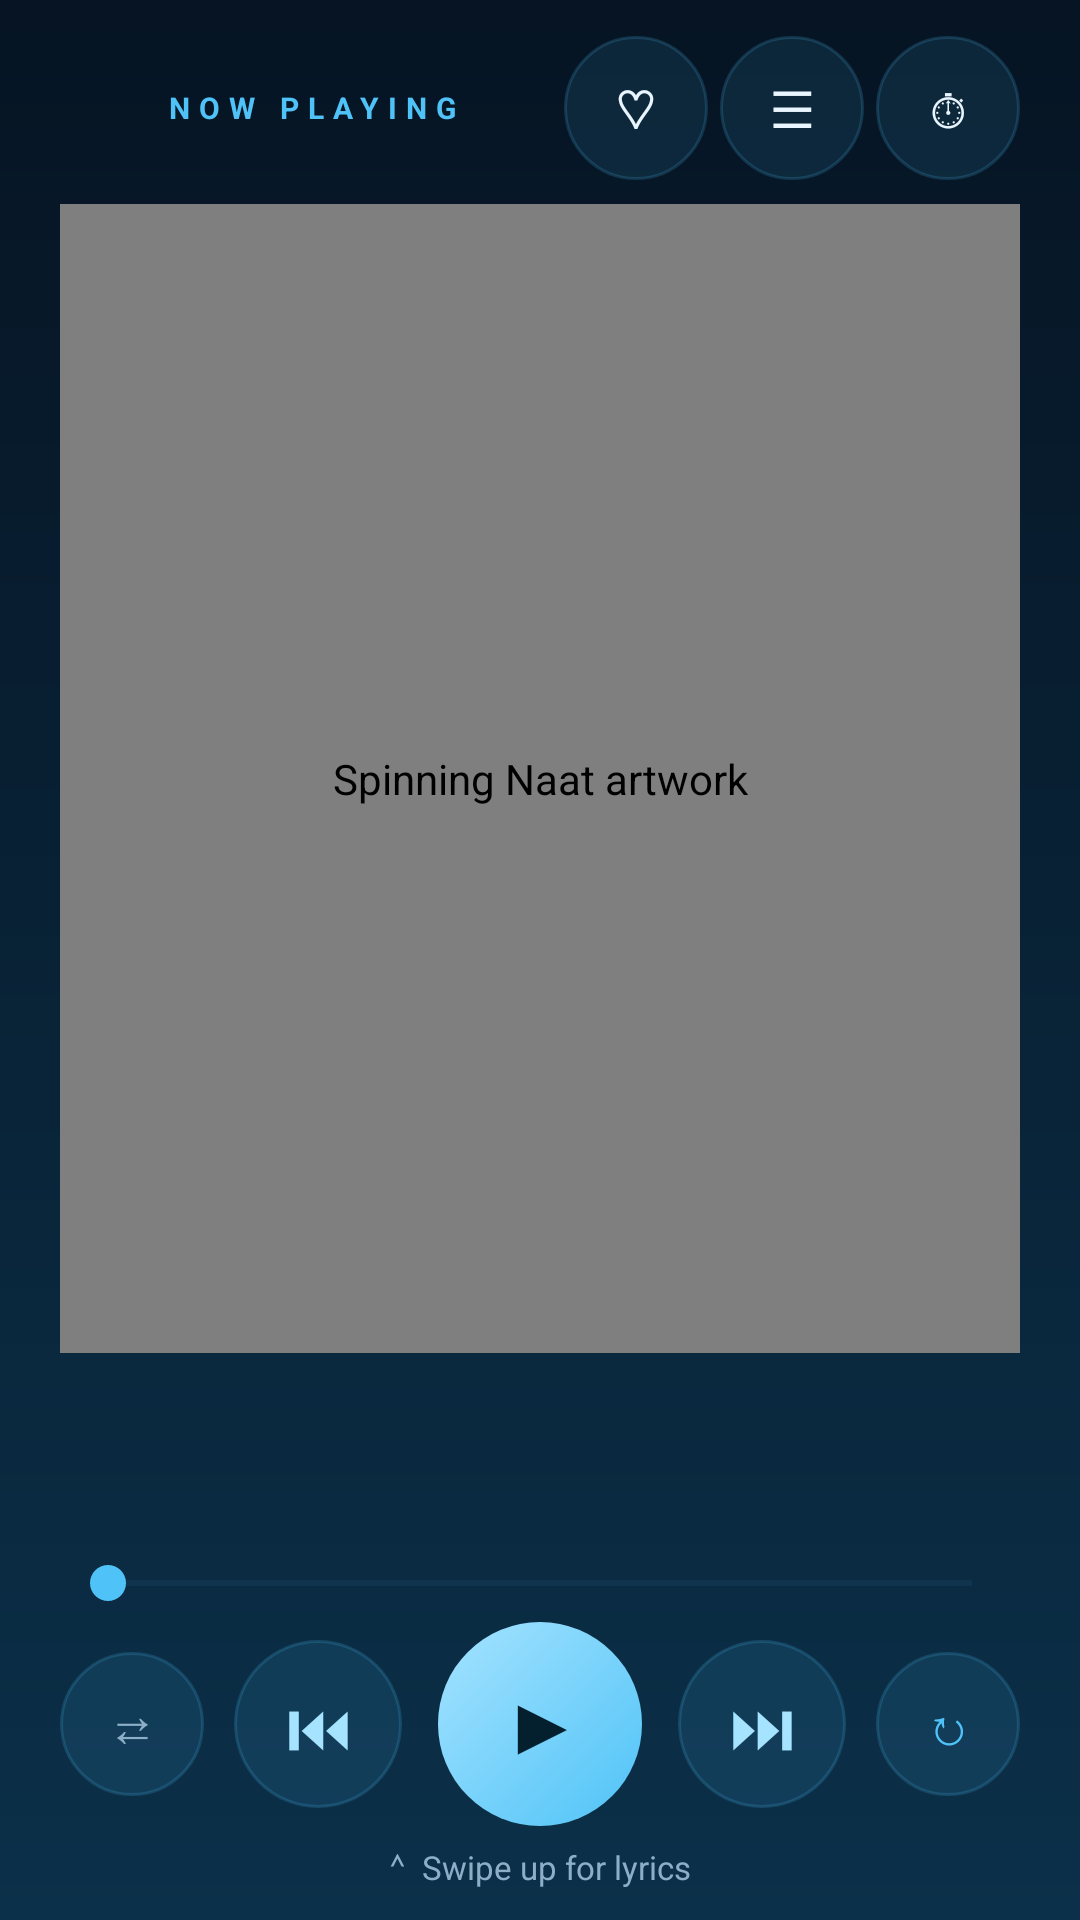

This screen was rendered from an Android layout file. Write that file and the resources it references.
<!-- AndroidManifest.xml: application theme AppTheme -->
<!-- res/layout/activity_now_playing.xml -->
<?xml version="1.0" encoding="utf-8"?>
<FrameLayout xmlns:android="http://schemas.android.com/apk/res/android"
    android:id="@+id/root"
    android:layout_width="match_parent"
    android:layout_height="match_parent"
    android:background="@drawable/bg_screen"
    android:fitsSystemWindows="true">

    <LinearLayout
        android:layout_width="match_parent"
        android:layout_height="match_parent"
        android:orientation="vertical"
        android:paddingLeft="20dp"
        android:paddingRight="20dp"
        android:paddingTop="12dp"
        android:paddingBottom="10dp">

        <LinearLayout
            android:layout_width="match_parent"
            android:layout_height="wrap_content"
            android:orientation="horizontal"
            android:gravity="center_vertical">

            <TextView
                android:id="@+id/npLabel"
                android:layout_width="0dp"
                android:layout_height="wrap_content"
                android:layout_weight="1"
                android:gravity="center"
                android:text="NOW PLAYING"
                android:textColor="@color/accent"
                android:textSize="10sp"
                android:textStyle="bold"
                android:letterSpacing="0.3" />

            <TextView
                android:id="@+id/btnFav"
                android:layout_width="48dp"
                android:layout_height="48dp"
                android:background="@drawable/bg_round"
                android:contentDescription="Favourite"
                android:gravity="center"
                android:text="♡"
                android:textColor="@color/text"
                android:textSize="18sp" />

            <TextView
                android:id="@+id/btnQueue"
                android:layout_width="48dp"
                android:layout_height="48dp"
                android:layout_marginStart="4dp"
                android:background="@drawable/bg_round"
                android:contentDescription="Queue"
                android:gravity="center"
                android:text="☰"
                android:textColor="@color/text"
                android:textSize="17sp" />

            <TextView
                android:id="@+id/btnTimer"
                android:layout_width="48dp"
                android:layout_height="48dp"
                android:layout_marginStart="4dp"
                android:background="@drawable/bg_round"
                android:contentDescription="Sleep timer"
                android:gravity="center"
                android:text="⏱"
                android:textColor="@color/text"
                android:textSize="17sp" />
        </LinearLayout>

        <com.pulse.player.DiscArtView
            android:id="@+id/disc"
            android:layout_width="match_parent"
            android:layout_height="0dp"
            android:layout_weight="1"
            android:layout_marginTop="8dp"
            android:contentDescription="Spinning Naat artwork" />

        <TextView
            android:id="@+id/title"
            android:layout_width="match_parent"
            android:layout_height="wrap_content"
            android:layout_marginTop="10dp"
            android:gravity="center"
            android:textColor="@color/text"
            android:textSize="20sp"
            android:textStyle="bold"
            android:singleLine="true"
            android:ellipsize="end" />

        <TextView
            android:id="@+id/subtitle"
            android:layout_width="match_parent"
            android:layout_height="wrap_content"
            android:layout_marginTop="3dp"
            android:gravity="center"
            android:textColor="@color/text_dim"
            android:textSize="13sp"
            android:singleLine="true"
            android:ellipsize="end" />

        <LinearLayout
            android:layout_width="match_parent"
            android:layout_height="wrap_content"
            android:layout_marginTop="10dp"
            android:orientation="horizontal"
            android:gravity="center_vertical">

            <TextView
                android:id="@+id/posText"
                android:layout_width="wrap_content"
                android:layout_height="wrap_content"
                android:textColor="@color/text_dim"
                android:textSize="11sp" />

            <SeekBar
                android:id="@+id/seekBar"
                android:layout_width="0dp"
                android:layout_height="wrap_content"
                android:layout_weight="1"
                android:max="1000"
                android:progressTint="@color/accent"
                android:progressBackgroundTint="@color/accent_dim"
                android:thumbTint="@color/accent" />

            <TextView
                android:id="@+id/durText"
                android:layout_width="wrap_content"
                android:layout_height="wrap_content"
                android:textColor="@color/text_dim"
                android:textSize="11sp" />
        </LinearLayout>

        <LinearLayout
            android:layout_width="match_parent"
            android:layout_height="wrap_content"
            android:orientation="horizontal"
            android:gravity="center"
            android:layout_marginTop="4dp">

            <TextView
                android:id="@+id/btnShuffle"
                android:layout_width="48dp"
                android:layout_height="48dp"
                android:background="@drawable/bg_round"
                android:contentDescription="Shuffle"
                android:gravity="center"
                android:text="⇄"
                android:textColor="@color/text_dim"
                android:textSize="17sp" />

            <TextView
                android:id="@+id/btnPrev"
                android:layout_width="56dp"
                android:layout_height="56dp"
                android:layout_marginStart="10dp"
                android:background="@drawable/bg_round"
                android:contentDescription="Previous Naat"
                android:gravity="center"
                android:text="⏮"
                android:textColor="@color/accent_soft"
                android:textSize="22sp" />

            <TextView
                android:id="@+id/btnPlay"
                android:layout_width="68dp"
                android:layout_height="68dp"
                android:layout_marginLeft="12dp"
                android:layout_marginRight="12dp"
                android:background="@drawable/bg_play"
                android:contentDescription="Play or pause"
                android:gravity="center"
                android:text="▶"
                android:textColor="@color/on_accent"
                android:textSize="26sp"
                android:textStyle="bold" />

            <TextView
                android:id="@+id/btnNext"
                android:layout_width="56dp"
                android:layout_height="56dp"
                android:layout_marginEnd="10dp"
                android:background="@drawable/bg_round"
                android:contentDescription="Next Naat"
                android:gravity="center"
                android:text="⏭"
                android:textColor="@color/accent_soft"
                android:textSize="22sp" />

            <TextView
                android:id="@+id/btnRepeat"
                android:layout_width="48dp"
                android:layout_height="48dp"
                android:background="@drawable/bg_round"
                android:contentDescription="Repeat"
                android:gravity="center"
                android:text="↻"
                android:textColor="@color/accent"
                android:textSize="17sp" />
        </LinearLayout>

        <TextView
            android:id="@+id/lyricsHint"
            android:layout_width="match_parent"
            android:layout_height="wrap_content"
            android:layout_marginTop="6dp"
            android:gravity="center"
            android:text="⌃  Swipe up for lyrics"
            android:textColor="@color/text_dim"
            android:textSize="11sp" />
    </LinearLayout>

    
    <View
        android:id="@+id/scrim"
        android:layout_width="match_parent"
        android:layout_height="match_parent"
        android:background="#B3000000"
        android:clickable="true"
        android:focusable="false"
        android:visibility="gone" />

    
    <LinearLayout
        android:id="@+id/lyricsSheet"
        android:layout_width="match_parent"
        android:layout_height="match_parent"
        android:layout_gravity="bottom"
        android:layout_marginTop="110dp"
        android:background="@drawable/bg_card"
        android:orientation="vertical"
        android:paddingLeft="18dp"
        android:paddingRight="18dp"
        android:paddingTop="10dp"
        android:paddingBottom="14dp"
        android:visibility="gone">

        <View
            android:id="@+id/sheetHandle"
            android:layout_width="36dp"
            android:layout_height="4dp"
            android:layout_gravity="center_horizontal"
            android:layout_marginBottom="10dp"
            android:background="@drawable/bg_pill" />

        <LinearLayout
            android:layout_width="match_parent"
            android:layout_height="wrap_content"
            android:orientation="horizontal"
            android:gravity="center_vertical">

            <TextView
                android:id="@+id/lyricsLabel"
                android:layout_width="0dp"
                android:layout_height="wrap_content"
                android:layout_weight="1"
                android:text="LYRICS"
                android:textColor="@color/accent"
                android:textSize="10sp"
                android:textStyle="bold"
                android:letterSpacing="0.28" />

            <TextView
                android:id="@+id/lyricsStatus"
                android:layout_width="wrap_content"
                android:layout_height="wrap_content"
                android:layout_marginEnd="8dp"
                android:textColor="@color/text_dim"
                android:textSize="10sp" />

            <TextView
                android:id="@+id/btnLanguage"
                android:layout_width="wrap_content"
                android:layout_height="34dp"
                android:background="@drawable/bg_pill"
                android:contentDescription="Lyrics language"
                android:gravity="center"
                android:paddingLeft="12dp"
                android:paddingRight="12dp"
                android:text="URDU ▾"
                android:textColor="@color/accent"
                android:textSize="10sp"
                android:textStyle="bold" />
        </LinearLayout>

        <ScrollView
            android:id="@+id/lyricsScroll"
            android:layout_width="match_parent"
            android:layout_height="0dp"
            android:layout_weight="1"
            android:layout_marginTop="10dp"
            android:scrollbars="none">

            <LinearLayout
                android:id="@+id/lyricsBox"
                android:layout_width="match_parent"
                android:layout_height="wrap_content"
                android:orientation="vertical" />
        </ScrollView>
    </LinearLayout>
</FrameLayout>
<!-- resources referenced by this layout -->
<resources>
  <color name="accent">#4FC3F7</color>
  <color name="accent_dim">#1E4A66</color>
  <color name="accent_soft">#A5E3FF</color>
  <color name="on_accent">#04202F</color>
  <color name="text">#EAF6FF</color>
  <color name="text_dim">#8CAEC6</color>
  <!-- drawable bg_card (drawable) -->
  <?xml version="1.0" encoding="utf-8"?>
  <shape xmlns:android="http://schemas.android.com/apk/res/android" android:shape="rectangle">
      <gradient
          android:angle="270"
          android:startColor="@color/surface"
          android:endColor="@color/surface2" />
      <corners android:radius="24dp" />
      <stroke android:width="1dp" android:color="#264FC3F7" />
  </shape>
  <!-- drawable bg_pill (drawable) -->
  <?xml version="1.0" encoding="utf-8"?>
  <shape xmlns:android="http://schemas.android.com/apk/res/android" android:shape="rectangle">
      <solid android:color="#1A4FC3F7" />
      <corners android:radius="20dp" />
      <stroke android:width="1dp" android:color="#334FC3F7" />
  </shape>
  <!-- drawable bg_play (drawable) -->
  <?xml version="1.0" encoding="utf-8"?>
  <shape xmlns:android="http://schemas.android.com/apk/res/android" android:shape="oval">
      <gradient
          android:angle="315"
          android:startColor="#A5E3FF"
          android:endColor="#4FC3F7" />
  </shape>
  <!-- drawable bg_round (drawable) -->
  <?xml version="1.0" encoding="utf-8"?>
  <shape xmlns:android="http://schemas.android.com/apk/res/android" android:shape="oval">
      <solid android:color="#1A4FC3F7" />
      <stroke android:width="1dp" android:color="#2E4FC3F7" />
  </shape>
  <!-- drawable bg_screen (drawable) -->
  <?xml version="1.0" encoding="utf-8"?>
  <shape xmlns:android="http://schemas.android.com/apk/res/android" android:shape="rectangle">
      <gradient
          android:angle="270"
          android:startColor="@color/bg"
          android:endColor="@color/bg_grad_end" />
  </shape>
  <style name="AppTheme" parent="android:Theme.Material.NoActionBar">
          <item name="android:windowBackground">@color/bg</item>
          <item name="android:colorAccent">@color/accent</item>
          <item name="android:statusBarColor">@color/bg</item>
          <item name="android:navigationBarColor">@color/bg</item>
          <item name="android:textColorPrimary">@color/text</item>
          <item name="android:textColorSecondary">@color/text_dim</item>
      </style>
  <color name="surface">#0E2438</color>
  <color name="surface2">#15334A</color>
  <color name="bg">#061423</color>
  <color name="bg_grad_end">#0B3049</color>
</resources>
